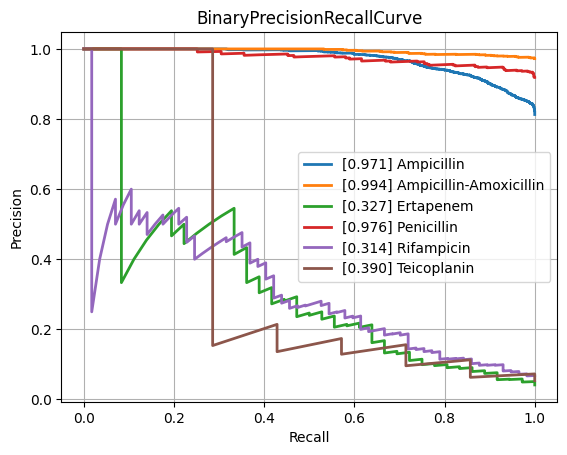

The table this chart was drawn from, first rows:
class, PrecisionRecallAUC, FrequencyPositiveClass, n_positives, n_negatives
Amikacin, 0.5676, 0.1438, 132, 786
Amoxicillin-Clavulanic acid, 0.8751, 0.5664, 1492, 1142
Ampicillin, 0.9712, 0.8129, 2807, 646
Ampicillin-Amoxicillin, 0.994, 0.9722, 1260, 36
Cefazolin, 0.8745, 0.6175, 113, 70
Cefepime, 0.7698, 0.3532, 976, 1787
Cefpodoxime, 0.8108, 0.5714, 40, 30
Ceftazidime, 0.8369, 0.4051, 1377, 2022
Ceftriaxone, 0.7789, 0.4073, 1202, 1749
Cefuroxime, 0.9662, 0.8781, 922, 128
Ciprofloxacin, 0.8197, 0.4226, 2565, 3505
Clindamycin, 0.9487, 0.7222, 1300, 500
Colistin, 0.9627, 0.2986, 189, 444
Cotrimoxazole, 0.8403, 0.4642, 3220, 3716
Ertapenem, 0.3268, 0.04152, 36, 831
Erythromycin, 0.9474, 0.768, 1162, 351
Fosfomycin, 0.7251, 0.3446, 396, 753
Fosfomycin-Trometamol, 0.602, 0.4107, 23, 33
Fusidic acid, 0.7325, 0.4485, 122, 150
Gentamicin, 0.9614, 0.6448, 3235, 1782
Imipenem, 0.9576, 0.476, 2892, 3184
Levofloxacin, 0.8459, 0.4803, 611, 661
Meropenem, 0.7005, 0.1981, 807, 3266
Mupirocin, 0.925, 0.2037, 11, 43
Nitrofurantoin, 0.5264, 0.1801, 38, 173
Norfloxacin, 0.5272, 0.2523, 27, 80
Oxacillin, 0.8929, 0.608, 425, 274
Penicillin, 0.976, 0.9189, 453, 40
Piperacillin-Tazobactam, 0.8346, 0.4463, 2117, 2626
Rifampicin, 0.3141, 0.06802, 57, 781
Teicoplanin, 0.3901, 0.05385, 7, 123
Tetracycline, 0.7301, 0.4025, 318, 472
Tobramycin, 0.6634, 0.2419, 165, 517
Vancomycin, 0.7771, 0.07731, 171, 2041
micro, 0.8945, 0.4689, , 
macro, 0.7757, NaN, , 
